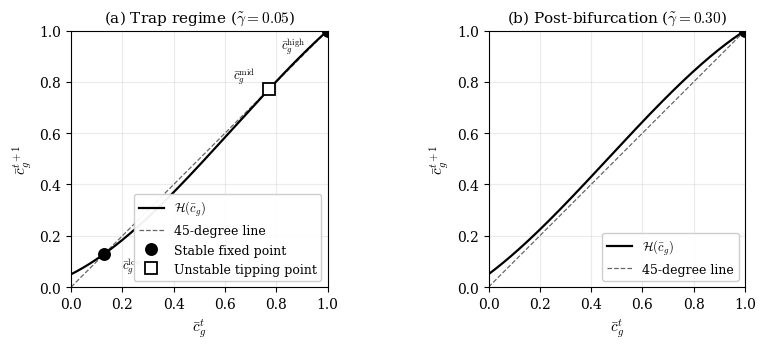

The script that saved this image: (Note: this script raises an exception after producing the figure.)
"""
Generate illustrative figures for the discrimination paper.

Figure 1: Composed map H(c̄_g; s_g) vs 45-degree line, two panels showing
  the closure-trap regime and the post-bifurcation regime.

Figure 2: Bifurcation diagram in γ̃, showing the saddle-node where the
  low fixed point and the tipping point merge.

Functional form for illustration: F(c̄_g) = (1 - c̄_g)^2 satisfies the
model's qualitative requirements (continuous, F(1) = 0, decreasing).

Parameters: μ = 0.05, δ = 0.5, s_g = 1.
"""

import numpy as np
import matplotlib.pyplot as plt
from matplotlib import rcParams

# Match LaTeX serif typography
rcParams['font.family'] = 'serif'
rcParams['font.size'] = 10
rcParams['axes.labelsize'] = 11
rcParams['axes.titlesize'] = 11
rcParams['legend.fontsize'] = 9
rcParams['mathtext.fontset'] = 'cm'

# Model parameters (held fixed across both figures)
MU = 0.05
DELTA = 0.5
S_G = 1.0

def F(c):
    """Discrimination rate function (illustrative form)."""
    return (1.0 - c) ** 2

def H(c, gamma_tilde):
    """Composed intergenerational map H(c̄_g; s_g)."""
    return MU + c * (1 - MU + gamma_tilde - S_G * DELTA * F(c)) - gamma_tilde * c ** 2

def fixed_points(gamma_tilde, n_seeds=200):
    """Find fixed points of H by scanning and Newton-refining."""
    c_grid = np.linspace(0.001, 0.999, n_seeds)
    g = lambda c: H(c, gamma_tilde) - c
    fps = []
    for i in range(len(c_grid) - 1):
        if g(c_grid[i]) * g(c_grid[i + 1]) < 0:
            # Bisection
            a, b = c_grid[i], c_grid[i + 1]
            for _ in range(100):
                m = 0.5 * (a + b)
                if g(a) * g(m) < 0:
                    b = m
                else:
                    a = m
            fps.append(0.5 * (a + b))
    # c = 1 is always a fixed point (boundary)
    fps.append(1.0)
    fps = sorted(set(round(f, 6) for f in fps))
    return fps

def stability(c_star, gamma_tilde, eps=1e-5):
    """Local stability: |H'(c*)| < 1 ⇒ stable."""
    h_prime = (H(c_star + eps, gamma_tilde) - H(c_star - eps, gamma_tilde)) / (2 * eps)
    return abs(h_prime) < 1


# ============================================================================
# Figure 1: H vs 45-degree line, two panels
# ============================================================================

fig, axes = plt.subplots(1, 2, figsize=(8.5, 3.6))

c = np.linspace(0, 1, 400)

# Panel A: trap regime
gamma_a = 0.05
H_a = H(c, gamma_a)
ax = axes[0]
ax.plot(c, H_a, 'k-', linewidth=1.6, label=r'$\mathcal{H}(\bar{c}_g)$')
ax.plot(c, c, 'k--', linewidth=0.9, alpha=0.6, label='45-degree line')
fps_a = fixed_points(gamma_a)
stable_labeled = False
unstable_labeled = False
for fp in fps_a:
    stab = stability(fp, gamma_a)
    marker = 'o' if stab else 's'
    facecolor = 'black' if stab else 'white'
    if stab and not stable_labeled:
        label = 'Stable fixed point'
        stable_labeled = True
    elif (not stab) and not unstable_labeled:
        label = 'Unstable tipping point'
        unstable_labeled = True
    else:
        label = None
    ax.plot(fp, fp, marker=marker, markersize=8,
            markerfacecolor=facecolor, markeredgecolor='black',
            markeredgewidth=1.3, linestyle='None', zorder=5, label=label)
ax.set_xlim(0, 1)
ax.set_ylim(0, 1)
ax.set_xlabel(r'$\bar{c}_g^t$')
ax.set_ylabel(r'$\bar{c}_g^{t+1}$')
ax.set_title(r'(a) Trap regime ($\tilde{\gamma} = 0.05$)')
ax.legend(loc='lower right', framealpha=0.95)
ax.set_aspect('equal')
ax.grid(True, alpha=0.25)

# Annotate fixed points in panel A
if len(fps_a) >= 3:
    fp_low, fp_mid, fp_high = fps_a[0], fps_a[1], fps_a[2]
    ax.annotate(r'$\bar{c}_g^{\mathrm{low}}$',
                xy=(fp_low, fp_low), xytext=(fp_low + 0.07, fp_low - 0.06),
                fontsize=9)
    ax.annotate(r'$\bar{c}_g^{\mathrm{mid}}$',
                xy=(fp_mid, fp_mid), xytext=(fp_mid - 0.14, fp_mid + 0.04),
                fontsize=9)
    ax.annotate(r'$\bar{c}_g^{\mathrm{high}}$',
                xy=(fp_high, fp_high), xytext=(fp_high - 0.18, fp_high - 0.07),
                fontsize=9)

# Panel B: post-bifurcation
gamma_b = 0.30
H_b = H(c, gamma_b)
ax = axes[1]
ax.plot(c, H_b, 'k-', linewidth=1.6, label=r'$\mathcal{H}(\bar{c}_g)$')
ax.plot(c, c, 'k--', linewidth=0.9, alpha=0.6, label='45-degree line')
fps_b = fixed_points(gamma_b)
for fp in fps_b:
    stab = stability(fp, gamma_b)
    marker = 'o' if stab else 's'
    facecolor = 'black' if stab else 'white'
    ax.plot(fp, fp, marker=marker, markersize=8,
            markerfacecolor=facecolor, markeredgecolor='black',
            markeredgewidth=1.3, zorder=5)
ax.set_xlim(0, 1)
ax.set_ylim(0, 1)
ax.set_xlabel(r'$\bar{c}_g^t$')
ax.set_ylabel(r'$\bar{c}_g^{t+1}$')
ax.set_title(r'(b) Post-bifurcation ($\tilde{\gamma} = 0.30$)')
ax.legend(loc='lower right', framealpha=0.95)
ax.set_aspect('equal')
ax.grid(True, alpha=0.25)

plt.tight_layout()
plt.savefig('/home/claude/work/figures/fig_closure_map.pdf',
            bbox_inches='tight', dpi=300)
plt.close()
print(f"Figure 1: fixed points in trap regime: {[round(f,3) for f in fps_a]}")
print(f"Figure 1: fixed points post-bifurcation: {[round(f,3) for f in fps_b]}")


# ============================================================================
# Figure 2: Bifurcation diagram
# ============================================================================

fig, ax = plt.subplots(figsize=(5.5, 4.0))

gamma_range = np.linspace(0.001, 0.35, 350)
stable_low = []
unstable_mid = []
stable_high = []

for gt in gamma_range:
    fps = fixed_points(gt)
    # Classify
    interior_fps = [f for f in fps if f < 0.999]
    boundary_fp = 1.0  # always present
    if len(interior_fps) == 2:
        # Trap regime: low stable, mid unstable
        stable_low.append((gt, interior_fps[0]))
        unstable_mid.append((gt, interior_fps[1]))
        stable_high.append((gt, boundary_fp))
    elif len(interior_fps) == 0:
        # Post-bifurcation: only high
        stable_high.append((gt, boundary_fp))
    elif len(interior_fps) == 1:
        # Saddle-node point itself
        stable_low.append((gt, interior_fps[0]))
        unstable_mid.append((gt, interior_fps[0]))
        stable_high.append((gt, boundary_fp))

# Plot stable branches (solid)
if stable_low:
    sl = np.array(stable_low)
    ax.plot(sl[:, 0], sl[:, 1], 'k-', linewidth=1.6,
            label='stable fixed point')
sh = np.array(stable_high)
ax.plot(sh[:, 0], sh[:, 1], 'k-', linewidth=1.6)

# Plot unstable branch (dashed)
if unstable_mid:
    um = np.array(unstable_mid)
    ax.plot(um[:, 0], um[:, 1], 'k--', linewidth=1.4,
            label='unstable fixed point')

# Annotate saddle-node
if stable_low:
    gamma_star = stable_low[-1][0]
    ax.axvline(gamma_star, color='gray', linestyle=':', linewidth=1.0, alpha=0.7)
    ax.annotate(r'$\tilde{\gamma}^*$',
                xy=(gamma_star, 0.02), xytext=(gamma_star + 0.01, 0.04),
                fontsize=11)
    ax.annotate('saddle-node\nbifurcation',
                xy=(gamma_star, stable_low[-1][1]),
                xytext=(gamma_star + 0.04, 0.42),
                fontsize=9,
                arrowprops=dict(arrowstyle='->', color='gray', lw=0.8))

ax.set_xlabel(r'effective mobility $\tilde{\gamma}$')
ax.set_ylabel(r'fixed point $\bar{c}_g^*$')
ax.set_xlim(0, 0.35)
ax.set_ylim(0, 1.02)
ax.grid(True, alpha=0.25)
ax.legend(loc='center right', framealpha=0.95)

plt.tight_layout()
plt.savefig('/home/claude/work/figures/fig_bifurcation.pdf',
            bbox_inches='tight', dpi=300)
plt.close()
print(f"Figure 2: bifurcation γ̃* ≈ {gamma_star:.3f}")
print("Figures saved.")
